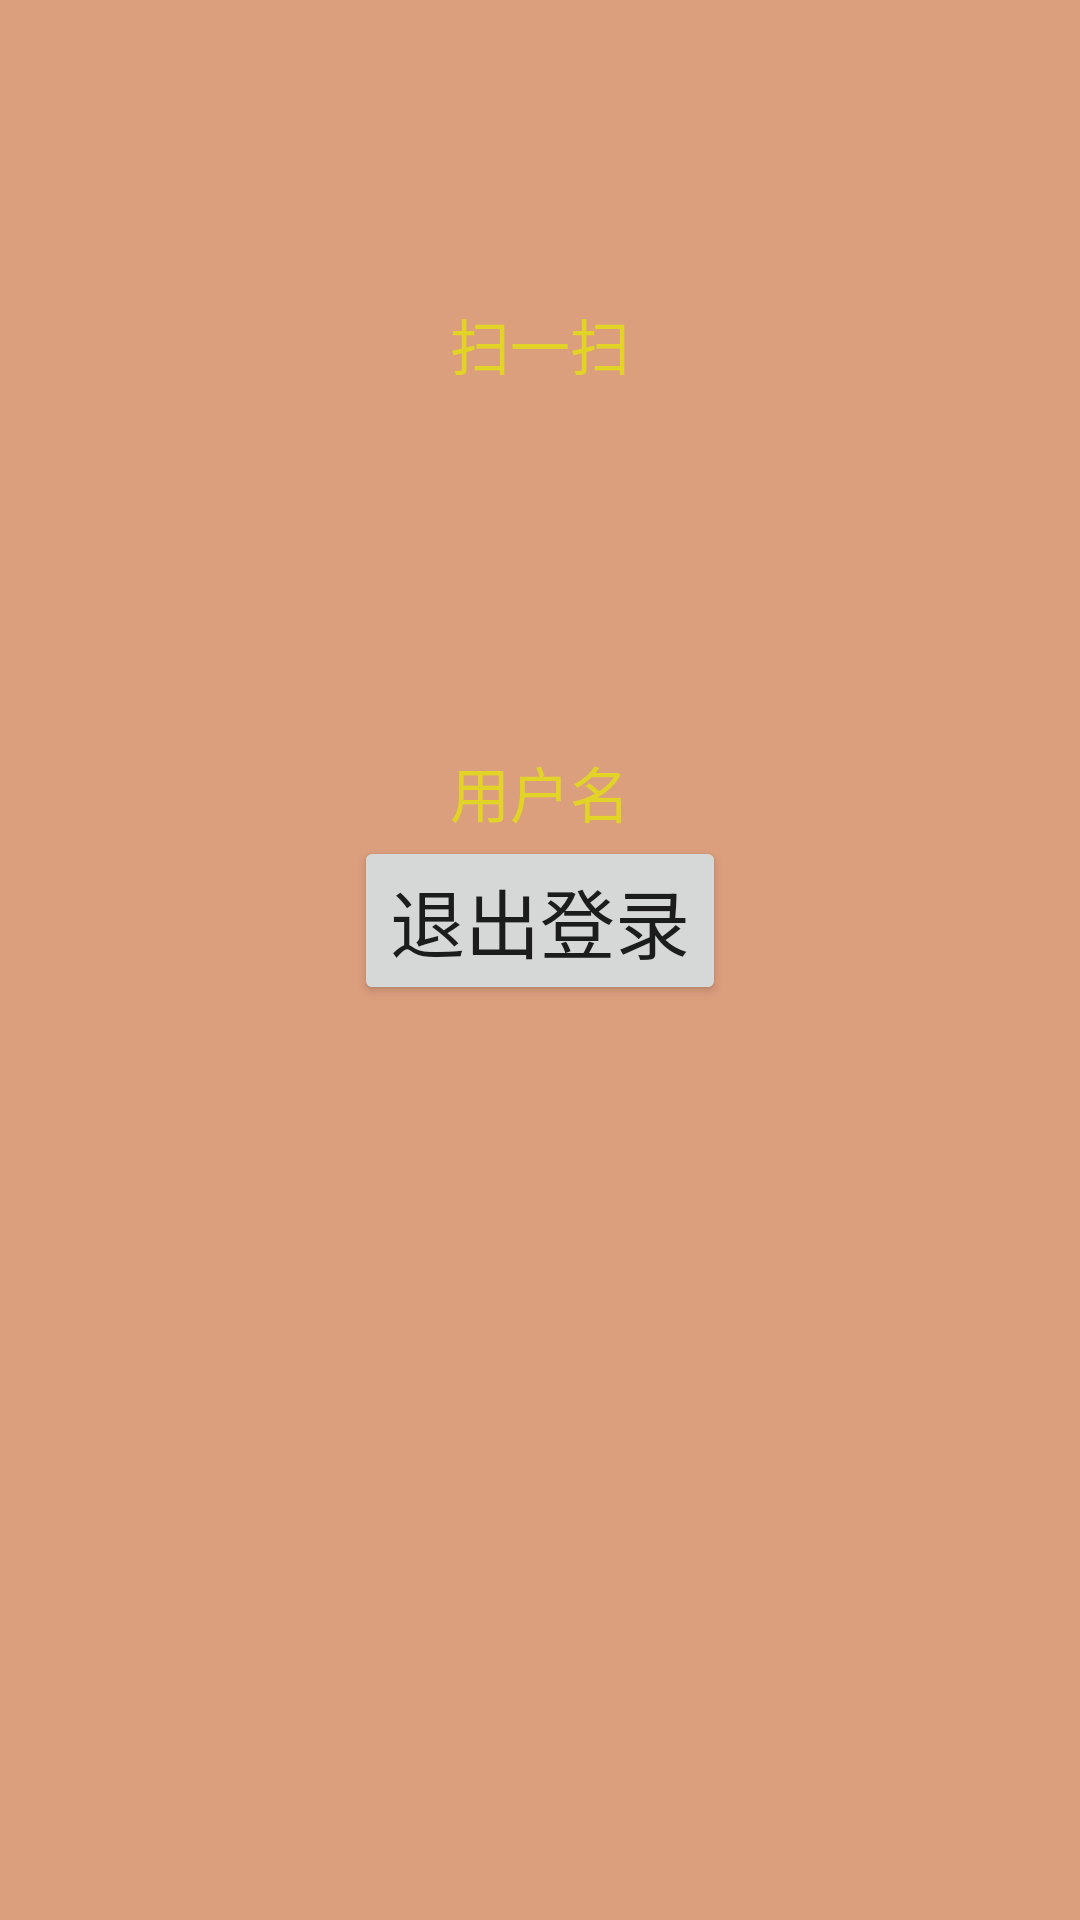

Write the Android layout XML for this screen, with the resource values it uses.
<!-- AndroidManifest.xml: application theme AppTheme -->
<!-- res/layout/fragment_my_card.xml -->
<?xml version="1.0" encoding="utf-8"?>
<FrameLayout xmlns:android="http://schemas.android.com/apk/res/android"
    xmlns:tools="http://schemas.android.com/tools"
    android:layout_width="match_parent"
    android:layout_height="match_parent"
    android:background="#dc9f7e"
    android:orientation="vertical"
    tools:context=".fragment.MyCardFragment">

    <LinearLayout
        android:layout_width="match_parent"
        android:layout_height="match_parent"
        android:orientation="vertical">

        <ImageView
            android:id="@+id/my_card_scan"
            android:layout_width="match_parent"
            android:layout_height="100dp"
            android:src="@mipmap/ic_launcher_round" />

        <TextView
            android:layout_width="match_parent"
            android:layout_height="wrap_content"
            android:gravity="center"
            android:text="扫一扫"
            android:textColor="#e1d427"
            android:textSize="20sp" />


        <ImageView
            android:id="@+id/my_card_QRCode"
            android:layout_width="match_parent"
            android:layout_height="100dp"
            android:layout_margin="10dp"
            android:src="@mipmap/ic_launcher_round" />

        <TextView
            android:id="@+id/my_card_username"
            android:layout_width="match_parent"
            android:layout_height="wrap_content"
            android:gravity="center"
            android:text="用户名"
            android:textColor="#e1d427"
            android:textSize="20sp" />

        <Button
            android:id="@+id/btn_back_login"
            android:layout_width="wrap_content"
            android:layout_height="wrap_content"
            android:layout_gravity="center"
            android:text="退出登录"
            android:textSize="25sp" />


    </LinearLayout>


</FrameLayout>
<!-- resources referenced by this layout -->
<resources>
  <style name="AppTheme" parent="Theme.AppCompat.Light.DarkActionBar">
          
          <item name="colorPrimary">@color/colorPrimary</item>
          <item name="colorPrimaryDark">@color/colorPrimaryDark</item>
          <item name="colorAccent">@color/colorAccent</item>
      </style>
  <!-- not gathered from this repository: default colours our renderer supplied (Android Studio template values) -->
  <color name="colorPrimary">#FF6200EE</color>
  <color name="colorPrimaryDark">#FF3700B3</color>
  <color name="colorAccent">#FF03DAC5</color>
</resources>
